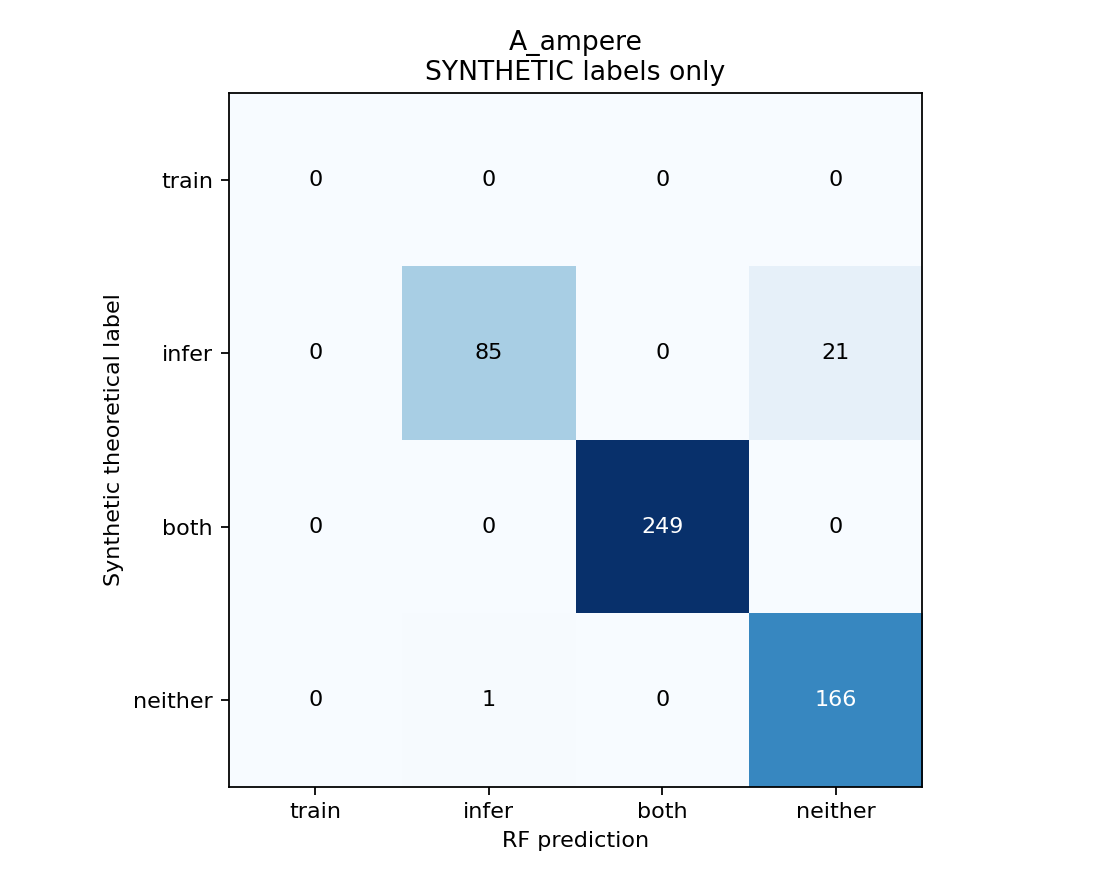

The data file committed next to this chart (first rows):
true_label, training_preferred, inference_preferred, balanced, unavailable
training_preferred, 0, 0, 0, 0
inference_preferred, 0, 85, 0, 21
balanced, 0, 0, 249, 0
unavailable, 0, 1, 0, 166
